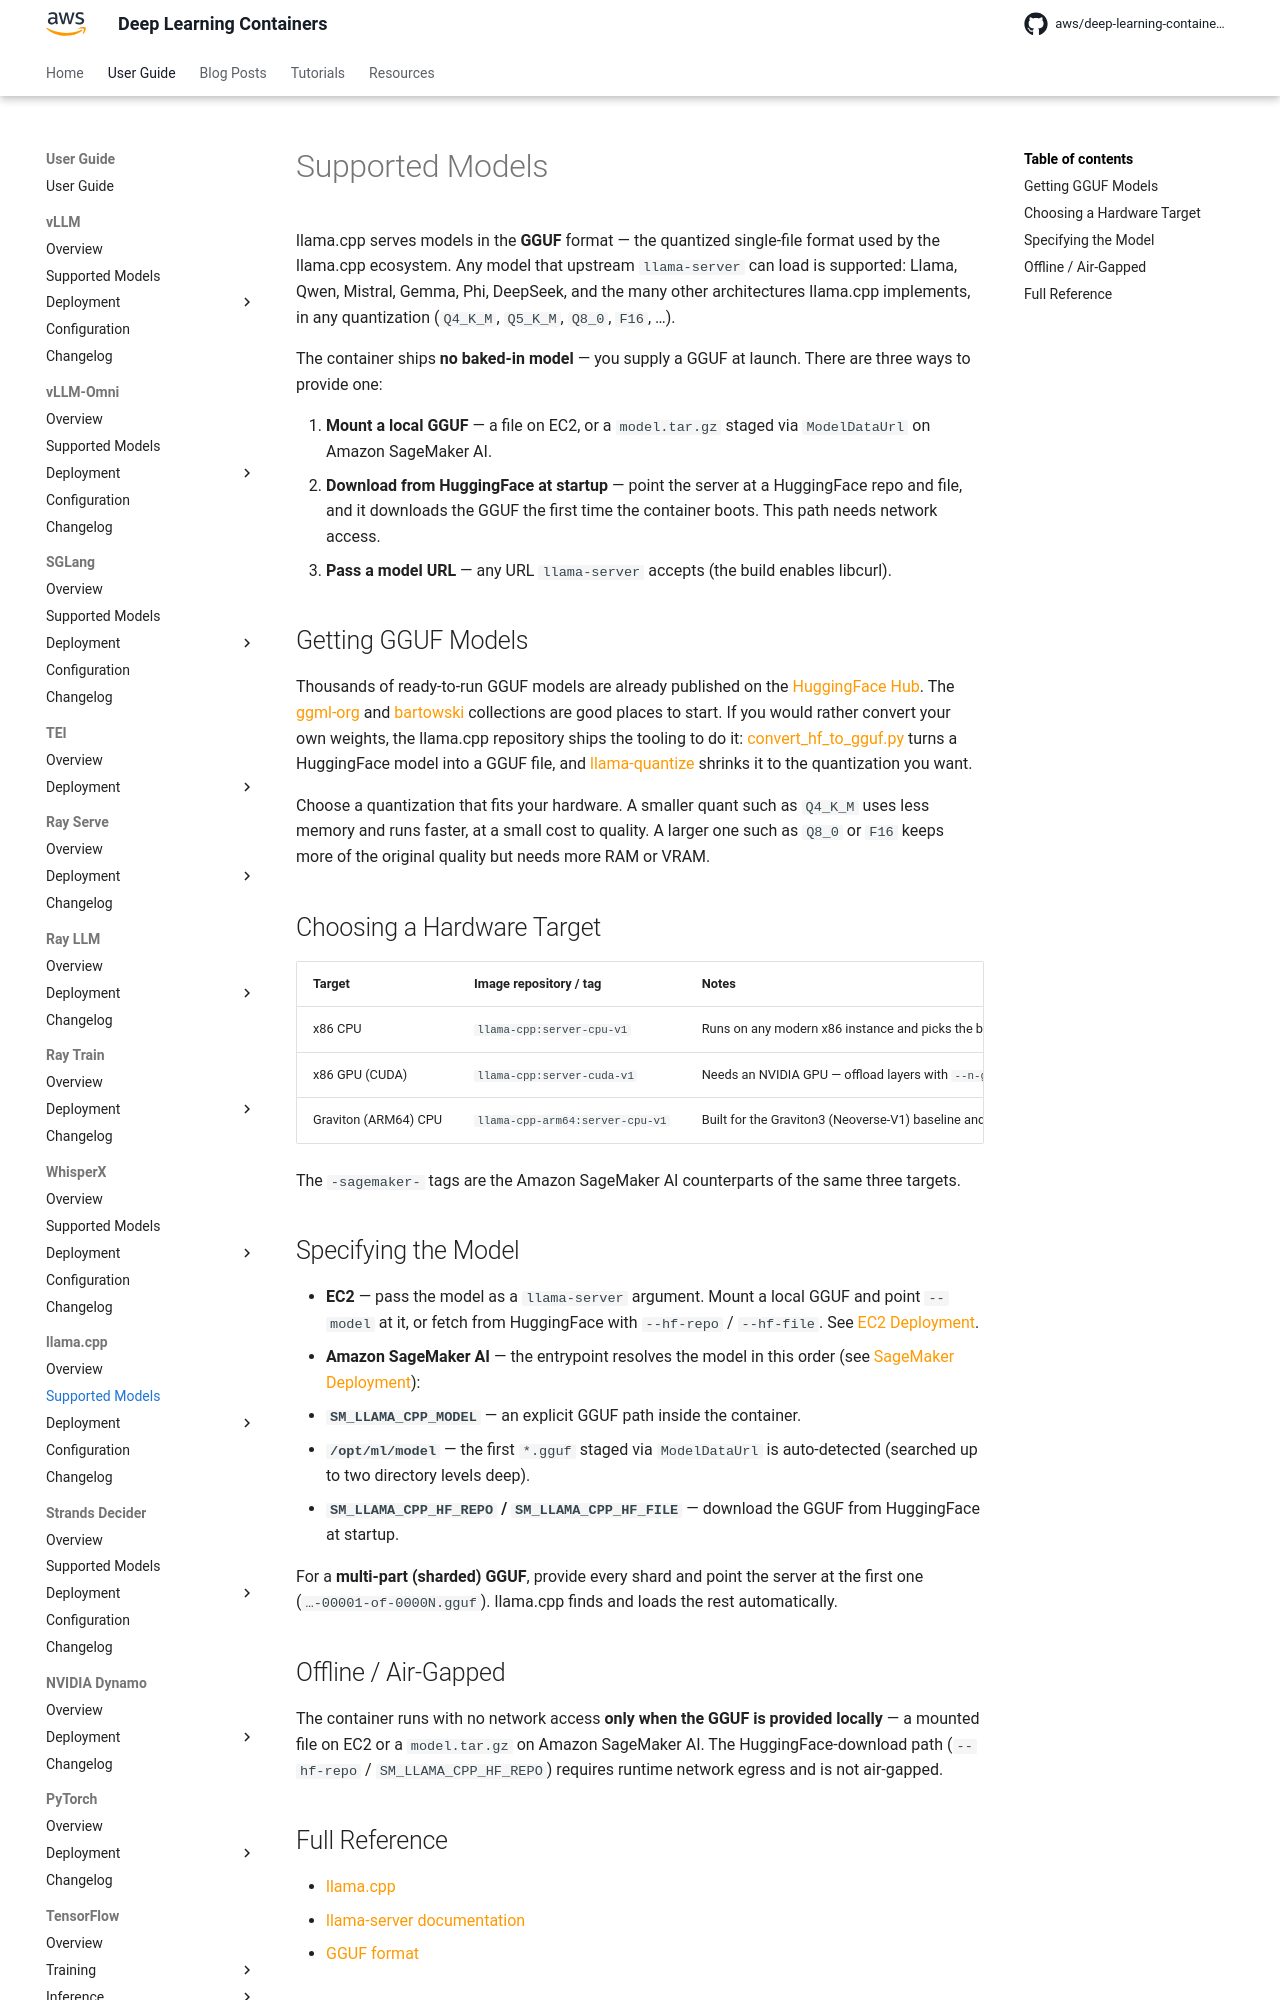

repository: aws/deep-learning-containers · page: llama-cpp/models/index.html · generator: mkdocs

# Supported Models

llama.cpp serves models in the **GGUF** format — the quantized single-file format used by the llama.cpp ecosystem. Any model that upstream
`llama-server` can load is supported: Llama, Qwen, Mistral, Gemma, Phi, DeepSeek, and the many other architectures llama.cpp implements, in any
quantization (`Q4_K_M`, `Q5_K_M`, `Q8_0`, `F16`, …).

The container ships **no baked-in model** — you supply a GGUF at launch. There are three ways to provide one:

1. **Mount a local GGUF** — a file on {{ ec2_short }}, or a `model.tar.gz` staged via `ModelDataUrl` on {{ sagemaker }}.
2. **Download from HuggingFace at startup** — point the server at a HuggingFace repo and file, and it downloads the GGUF the first time the container
   boots. This path needs network access.
3. **Pass a model URL** — any URL `llama-server` accepts (the build enables libcurl).

## Getting GGUF Models

Thousands of ready-to-run GGUF models are already published on the [HuggingFace Hub](https://huggingface.co/models?library=gguf). The
[ggml-org](https://huggingface.co/ggml-org) and [bartowski](https://huggingface.co/bartowski) collections are good places to start. If you would
rather convert your own weights, the llama.cpp repository ships the tooling to do it:
[convert_hf_to_gguf.py](https://github.com/ggml-org/llama.cpp/blob/master/convert_hf_to_gguf.py) turns a HuggingFace model into a GGUF file, and
[llama-quantize](https://github.com/ggml-org/llama.cpp/blob/master/tools/quantize/README.md) shrinks it to the quantization you want.

Choose a quantization that fits your hardware. A smaller quant such as `Q4_K_M` uses less memory and runs faster, at a small cost to quality. A larger
one such as `Q8_0` or `F16` keeps more of the original quality but needs more RAM or VRAM.

## Choosing a Hardware Target

| Target | Image repository / tag | Notes |
| --- | --- | --- |
| x86 CPU | `llama-cpp:server-cpu-v1` | Runs on any modern x86 instance and picks the best microarchitecture backend at runtime |
| x86 GPU (CUDA) | `llama-cpp:server-cuda-v1` | Needs an NVIDIA GPU — offload layers with `--n-gpu-layers` (see [Configuration](../configuration.md)) |
| Graviton (ARM64) CPU | `llama-cpp-arm64:server-cpu-v1` | Built for the Graviton3 (Neoverse-V1) baseline and forward-compatible with newer Graviton generations. `--n-gpu-layers` does not apply here |

The `-sagemaker-` tags are the {{ sagemaker }} counterparts of the same three targets.

## Specifying the Model

- **{{ ec2_short }}** — pass the model as a `llama-server` argument. Mount a local GGUF and point `--model` at it, or fetch from HuggingFace with
  `--hf-repo` / `--hf-file`. See [EC2 Deployment](../deployment/ec2.md).
- **{{ sagemaker }}** — the entrypoint resolves the model in this order (see [SageMaker Deployment](../deployment/sagemaker.md#specifying-the-model)):
  1. **`SM_LLAMA_CPP_MODEL`** — an explicit GGUF path inside the container.
  2. **`/opt/ml/model`** — the first `*.gguf` staged via `ModelDataUrl` is auto-detected (searched up to two directory levels deep).
  3. **`SM_LLAMA_CPP_HF_REPO` / `SM_LLAMA_CPP_HF_FILE`** — download the GGUF from HuggingFace at startup.

For a **multi-part (sharded) GGUF**, provide every shard and point the server at the first one (`…-00001-of-0000N.gguf`). llama.cpp finds and loads
the rest automatically.
